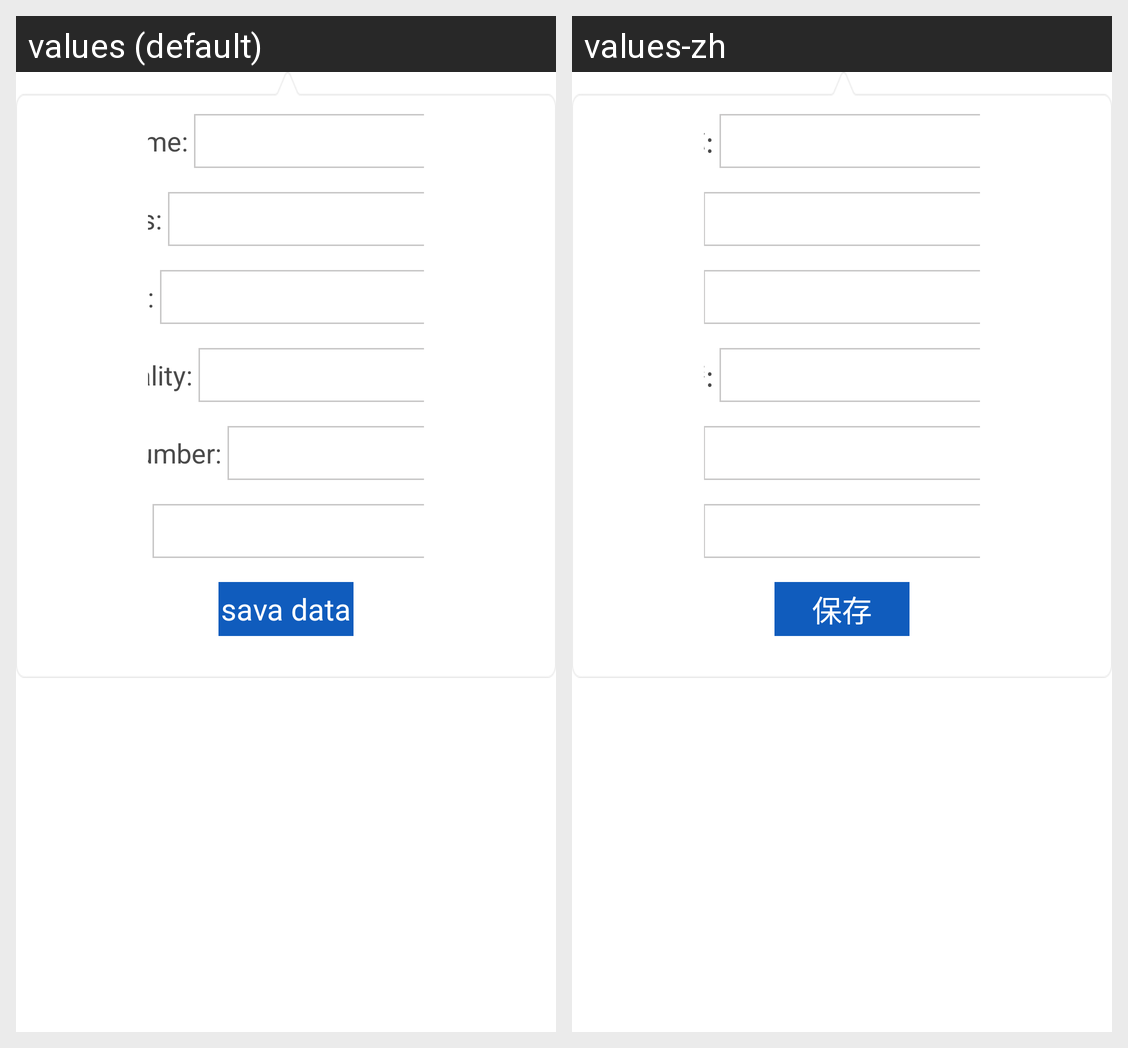

For this localized Android screen grid, give each drawn string resource with its value in every locale shown.
Android screen res/layout/personal_frg_info.xml rendered under 2 locales, left to right: values (default), values-zh. Device: Nexus 5 (rendered at 1080×1920; each locale shown at half size, 540×960, under a caption strip naming it); theme AppTheme.
Strings drawn on this screen, with the default value and each locale's value (text and hints the layout hard-codes, and strings that could not be matched under every locale, appear in the picture but are not listed):

name
  values: nickname:
  values-zh: 昵称:

nationality
  values: nationality:
  values-zh: 国籍:

save
  values: sava data
  values-zh: 保存
